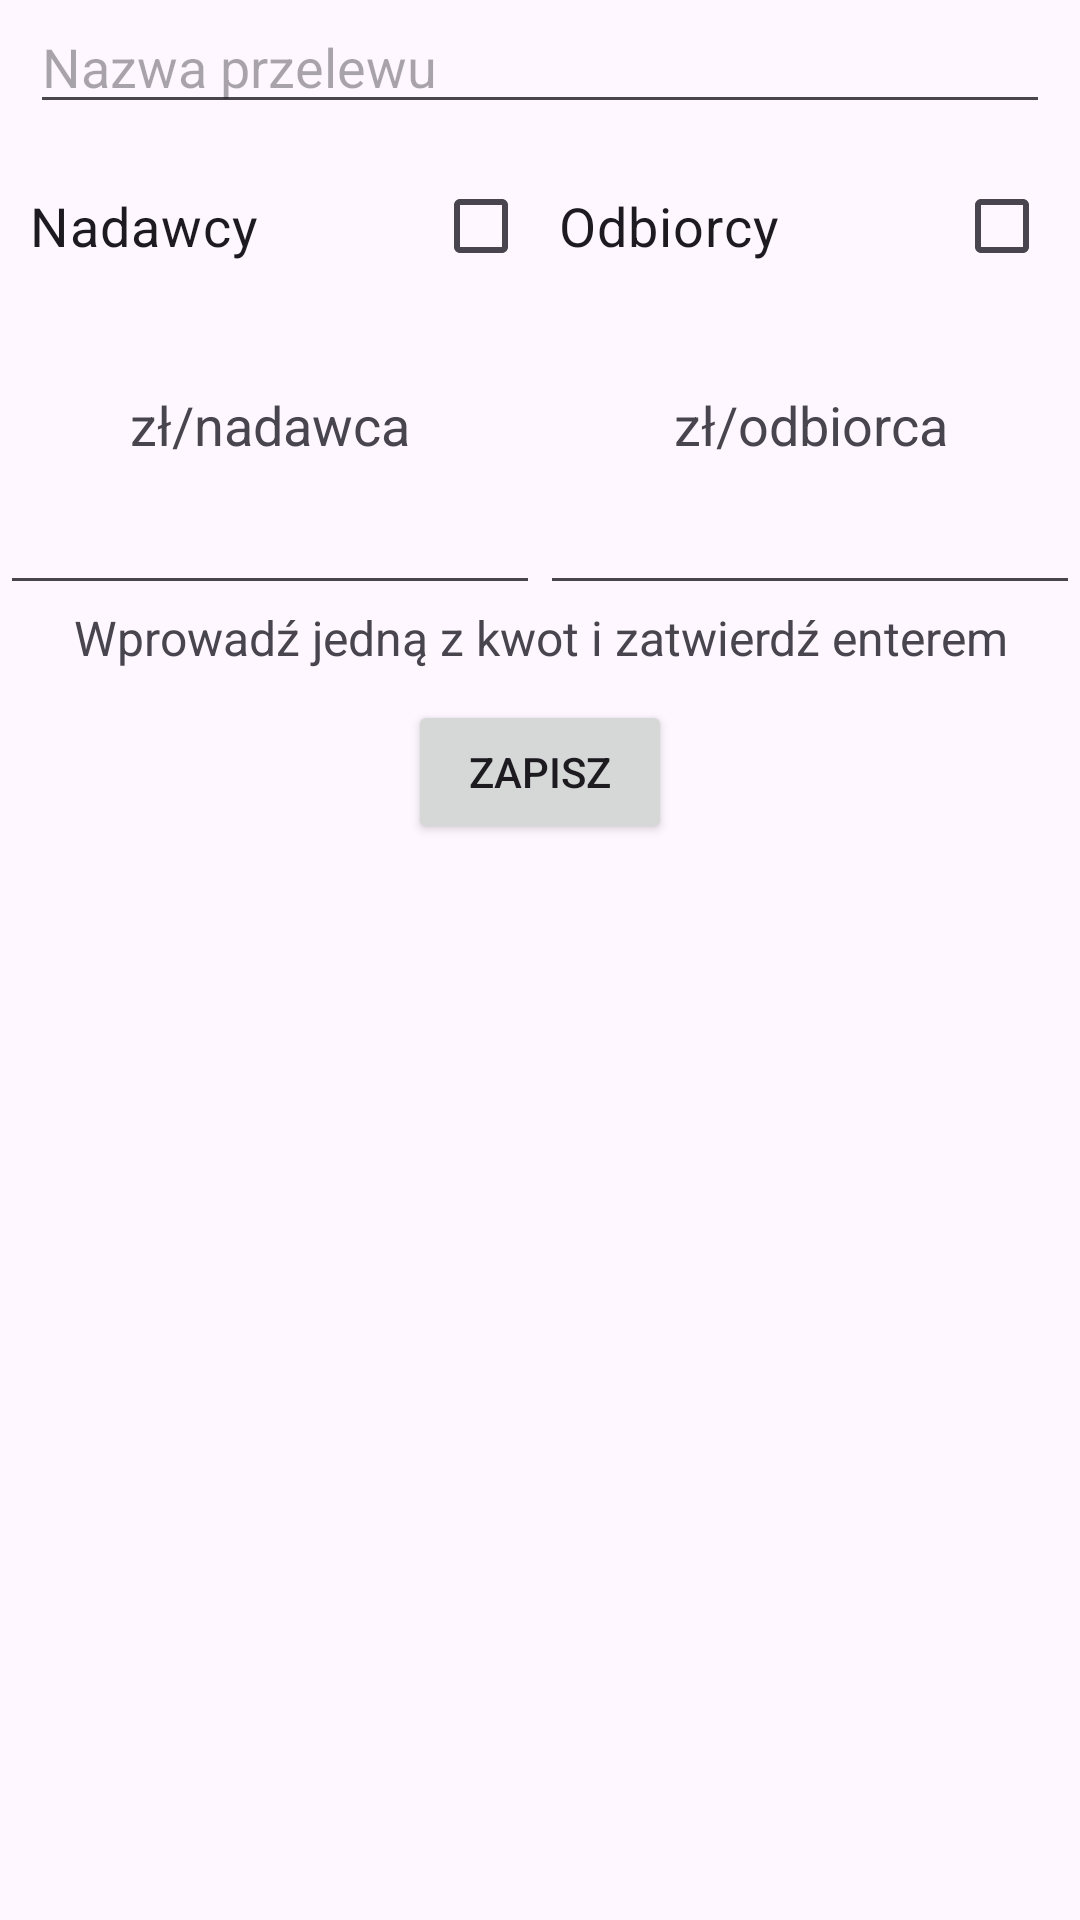

Write the Android layout XML for this screen, with the resource values it uses.
<!-- AndroidManifest.xml: application theme Theme.DrzewkaV1 -->
<!-- res/layout/fragment_add_transfer_subpage.xml -->
<?xml version="1.0" encoding="utf-8"?>
<androidx.constraintlayout.widget.ConstraintLayout xmlns:android="http://schemas.android.com/apk/res/android"
    xmlns:app="http://schemas.android.com/apk/res-auto"
    xmlns:tools="http://schemas.android.com/tools"
    android:layout_width="match_parent"
    android:layout_height="match_parent"
    tools:context=".AddTransferSubpage">

    <EditText
        android:id="@+id/transferName"
        android:layout_width="match_parent"
        android:layout_height="wrap_content"
        android:layout_marginHorizontal="10dp"
        android:hint="@string/TransferName"
        android:imeOptions="actionDone"
        android:selectAllOnFocus="true"
        android:singleLine="true"
        android:textSize="@dimen/StandardTextSize"
        android:inputType="textCapSentences"

        app:layout_constraintEnd_toEndOf="parent"
        app:layout_constraintStart_toStartOf="parent"
        app:layout_constraintTop_toTopOf="parent" />

    <LinearLayout
        android:id="@+id/linearLayout"
        android:layout_width="match_parent"
        android:layout_height="wrap_content"
        android:orientation="horizontal"
        android:padding="10dp"

        app:layout_constraintEnd_toEndOf="parent"
        app:layout_constraintStart_toStartOf="parent"
        app:layout_constraintTop_toBottomOf="@+id/transferName">

        <CheckBox
            android:id="@+id/senderBox"
            android:layout_width="wrap_content"
            android:layout_height="wrap_content"
            android:layout_marginRight="5dp"
            android:layout_weight="1"
            android:gravity="center_vertical"
            android:layoutDirection="rtl"
            android:text="@string/Senders"
            android:textSize="@dimen/StandardTextSize" />

        <CheckBox
            android:id="@+id/recipientBox"
            android:layout_width="wrap_content"
            android:layout_height="wrap_content"
            android:layout_marginLeft="5dp"
            android:layout_weight="1"
            android:gravity="center_vertical"
            android:layoutDirection="rtl"
            android:text="@string/Recipients"
            android:textSize="@dimen/StandardTextSize" />

    </LinearLayout>

    <androidx.recyclerview.widget.RecyclerView
        android:id="@+id/sendersAndRecipientsRv"
        android:layout_width="match_parent"
        android:layout_height="wrap_content"
        android:padding="10dp"

        app:layout_constraintVertical_bias="0"
        app:layout_constraintVertical_chainStyle="packed"
        app:layout_constrainedHeight="true"
        app:layout_constraintEnd_toEndOf="parent"
        app:layout_constraintStart_toStartOf="parent"
        app:layout_constraintTop_toBottomOf="@+id/linearLayout"
        app:layout_constraintBottom_toTopOf="@+id/sentAmountTitle"

        tools:layout="@layout/sender_recipient"
        tools:itemCount="10"/>

    <TextView
        android:id="@+id/sentAmountTitle"
        android:layout_width="0dp"
        android:layout_height="wrap_content"
        android:gravity="center"
        android:text="@string/SentAmountTitle"
        android:textSize="@dimen/StandardTextSize"

        app:layout_constraintBottom_toTopOf="@+id/sentAmount"
        app:layout_constraintStart_toStartOf="parent"
        app:layout_constraintTop_toBottomOf="@+id/sendersAndRecipientsRv"
        app:layout_constraintWidth_percent="0.5" />

    <TextView
        android:id="@+id/receivedAmountTitle"
        android:layout_width="0dp"
        android:layout_height="wrap_content"
        android:gravity="center"
        android:text="@string/ReceivedAmountTitle"
        android:textSize="@dimen/StandardTextSize"

        app:layout_constraintEnd_toEndOf="parent"
        app:layout_constraintBaseline_toBaselineOf="@+id/sentAmountTitle"
        app:layout_constraintWidth_percent="0.5" />

    <EditText
        android:id="@+id/sentAmount"
        android:layout_width="0dp"
        android:layout_height="wrap_content"
        android:inputType="numberDecimal"
        android:minHeight="48dp"
        android:selectAllOnFocus="true"
        android:gravity="center_vertical"

        android:textSize="@dimen/StandardTextSize"
        app:layout_constraintBottom_toTopOf="@+id/transferAmountsHint"
        app:layout_constraintStart_toStartOf="parent"
        app:layout_constraintTop_toBottomOf="@id/sentAmountTitle"
        app:layout_constraintWidth_percent="0.5" />

    <EditText
        android:id="@+id/receivedAmount"
        android:layout_width="0dp"
        android:layout_height="wrap_content"
        android:inputType="numberDecimal"
        android:minHeight="48dp"
        android:selectAllOnFocus="true"
        android:gravity="center_vertical"

        android:textSize="@dimen/StandardTextSize"
        app:layout_constraintBaseline_toBaselineOf="@+id/sentAmount"
        app:layout_constraintEnd_toEndOf="parent"
        app:layout_constraintWidth_percent="0.5" />

    <TextView
        android:id="@+id/transferAmountsHint"
        android:layout_width="match_parent"
        android:layout_height="wrap_content"
        android:textSize="@dimen/SmallerTextSize"
        android:text="@string/TransfersAmountsHint"
        android:gravity="center"
        android:layout_marginBottom="5dp"

        app:layout_constraintEnd_toEndOf="parent"
        app:layout_constraintStart_toStartOf="parent"
        app:layout_constraintTop_toBottomOf="@id/sentAmount"
        app:layout_constraintBottom_toTopOf="@id/SaveTransferButton"/>

    <Button
        android:id="@+id/SaveTransferButton"
        android:layout_width="wrap_content"
        android:layout_height="wrap_content"
        android:layout_marginTop="5dp"
        android:text="@string/SaveTransfer"

        app:layout_constraintBottom_toBottomOf="parent"
        app:layout_constraintEnd_toEndOf="parent"
        app:layout_constraintStart_toStartOf="parent"
        app:layout_constraintTop_toBottomOf="@id/transferAmountsHint"/>

</androidx.constraintlayout.widget.ConstraintLayout>
<!-- res/layout/sender_recipient.xml (included above) -->
<?xml version="1.0" encoding="utf-8"?>
<LinearLayout
    xmlns:android="http://schemas.android.com/apk/res/android"
    xmlns:tools="http://schemas.android.com/tools"
    android:layout_width="match_parent"
    android:layout_height="wrap_content"
    android:orientation="horizontal">

    <CheckBox
        android:id="@+id/senderBox"
        android:layout_width="wrap_content"
        android:layout_height="wrap_content"
        android:textSize="@dimen/StandardTextSize"
        android:layout_marginRight="5dp"
        android:layout_weight="1"
        android:gravity="center_vertical|left"
        android:layoutDirection="rtl"

        tools:text="Android" />

    <CheckBox
        android:id="@+id/recipientBox"
        android:layout_width="wrap_content"
        android:layout_height="wrap_content"
        android:textSize="@dimen/StandardTextSize"
        android:layout_marginLeft="5dp"
        android:layout_weight="1"
        android:gravity="center_vertical|left"
        android:layoutDirection="rtl"

        tools:text="Android" />

</LinearLayout>
<!-- resources referenced by this layout -->
<resources>
  <dimen name="SmallerTextSize">16sp</dimen>
  <dimen name="StandardTextSize">18sp</dimen>
  <string name="ReceivedAmountTitle">zł/odbiorca</string>
  <string name="Recipients">Odbiorcy</string>
  <string name="SaveTransfer">Zapisz</string>
  <string name="Senders">Nadawcy</string>
  <string name="SentAmountTitle">zł/nadawca</string>
  <string name="TransferName">Nazwa przelewu</string>
  <string name="TransfersAmountsHint">Wprowadź jedną z kwot i zatwierdź enterem</string>
  <style name="Theme.DrzewkaV1" parent="Base.Theme.DrzewkaV1" />
  <style name="Base.Theme.DrzewkaV1" parent="Theme.Material3.DayNight.NoActionBar">
          
          
      </style>
</resources>
